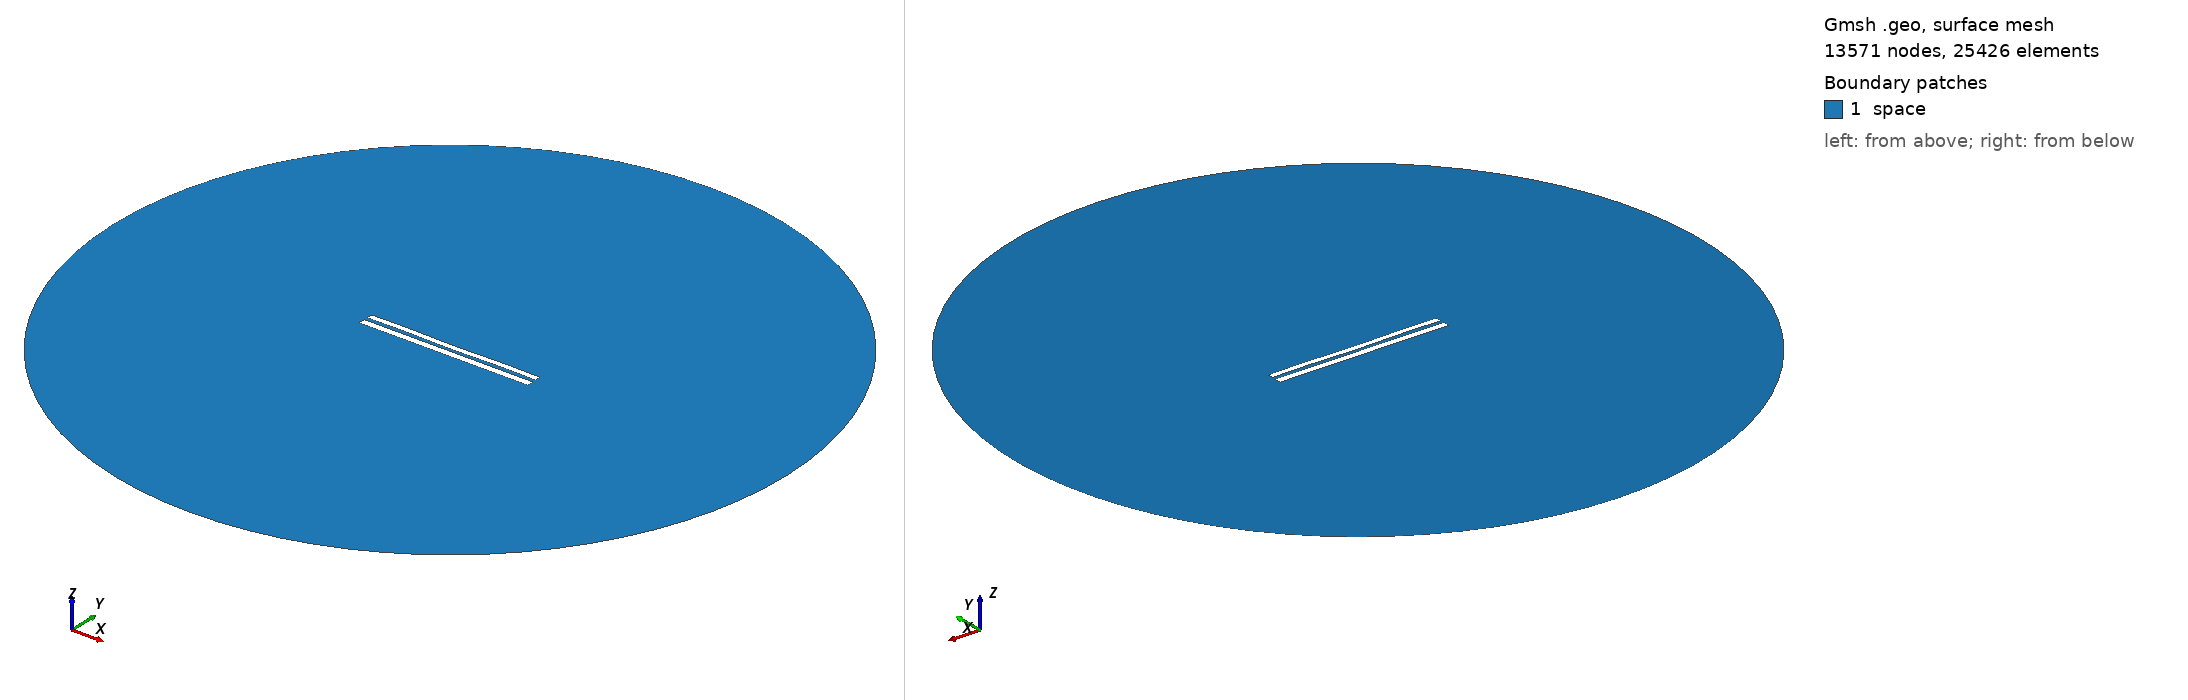

Gmsh geometry script, surface-meshed: 13571 nodes, 25426 surface elements. Boundary patches (legend numbers): 1 space. Left view from above one corner, right view from below the opposite corner. Legend entries are the model's physical surfaces. The drawing asked Gmsh for element sizes between 1% and 20% of the model's largest extent; the script's own settings can give other sizes.

=== 7790.geo (drawn) ===
//---------------------------------------
// Geometry kernel
//---------------------------------------

SetFactory("OpenCASCADE");



//---------------------------------------
// Parameters of the geometry
//---------------------------------------

// Overetch of the upper plate
overetch = 0.25;

// Distance between the plates
distance = 2.0;

// Discretization over the x axis (for the deformation)
nx = 50; 

// Length of the plate
L = 100 - overetch; 

// Number of modes
n = 4; 

// 1st mode coefficient
coeff(1) = 0.0;
beta(1) = 0.596864 * 3.1415926535 / L;

// 2nd mode coefficient
coeff(2) = -0.075;
beta(2) = 1.49418 * 3.1415926535 / L;

// 3rd mode coefficient
coeff(3) = 0.0;
beta(3) = 2.50025 * 3.1415926535 / L;

// 4th mode coefficient
coeff(4) = 0.15;
beta(4) = 3.49999 * 3.1415926535 / L;



//---------------------------------------
// Upper plate (deformed rectangle)
//---------------------------------------

// Coordiantes of the upper plate
xmin = -50;
xmax = 50 - overetch;

// Height of the upper plate
yheight = 4 - 2 * overetch;

// Indexes of the points
UpperID[] = {};
LowerID[] = {};
LeftID[] = {};
RightID[] = {};

// Point index
p = 1;

// Horizontal edges
For i In {1:nx}
    x = xmin + (i-1)*(xmax - xmin)/(nx-1);

    y_bottom = distance / 2 + overetch;
    For j In {1:n}
        C = (Cosh(beta(j)*L) + Cos(beta(j)*L)) / (Sinh(beta(j)*L) + Sin(beta(j)*L));
        y_bottom  = y_bottom + coeff(j) * (Cosh(beta(j)*(x+50)) - Cos(beta(j)*(x+50)) - C * (Sinh(beta(j)*(x+50)) - Sin(beta(j)*(x+50))));
    EndFor

    y_top = y_bottom + yheight;

    Point(p) = {x, y_top, 0, 1.0};
    UpperID[i] = p;
    p = p + 1;

    Point(p) = {x, y_bottom, 0, 1.0};
    LowerID[i] = p;
    p = p + 1;
EndFor

// Create point lists
UpperPts[] = {}; LowerPts[] = {};
For i In {1:nx}
  UpperPts[] += {UpperID[i]};
  LowerPts[] += {LowerID[i]};
EndFor

// Build splines
Spline(1) = {UpperPts[]};
Spline(2) = {LowerPts[]};
Line(3) = {LowerPts[nx-1], UpperPts[nx-1]};
Line(4) = {LowerPts[0], UpperPts[0]};

// Build the plane surface
Curve Loop(1) = {2, 3, -1, -4};
Plane Surface(1) = {1};



//---------------------------------------
// Lower plate (rectangle)
//---------------------------------------

// Vertices
Point(1001) = {-50, -1, 0, 1.0};
Point(1002) = { 50, -1, 0, 1.0};
Point(1003) = { 50,  -5, 0, 1.0};
Point(1004) = {-50,  -5, 0, 1.0};

// Edges
Line(5) = {1001, 1002};
Line(6) = {1002, 1003};
Line(7) = {1003, 1004};
Line(8) = {1004, 1001};

// Plane surface
Line Loop(2) = {5, 6, 7, 8};
Plane Surface(2) = {2}; 



//---------------------------------------
// Outer (fictious) boundary
//---------------------------------------

// Points
Point(1005) = {0, 0, 0};       // Center
Point(1006) = {200, 0, 0};     // Start point
Point(1007) = {0, 200, 0};     // 90 degrees
Point(1008) = {-200, 0, 0};    // 180 degrees
Point(1009) = {0, -200, 0};    // 270 degrees

// Circle arcs (each needs start, center, end)
Circle(9) = {1006, 1005, 1007};
Circle(10) = {1007, 1005, 1008};
Circle(11) = {1008, 1005, 1009};
Circle(12) = {1009, 1005, 1006};

// Plane surface for the entire domain
Curve Loop(3) = {9, 10, 11, 12};
Surface(3) = {3};

// Subtract the plates from the whole domain to obtain the actual domain where we want to solve the equations
BooleanDifference{ Surface{3}; Delete; }{ Surface{1}; Surface{2}; Delete; }




//---------------------------------------
// Transfinite Lines/Curves
//---------------------------------------

// Set the number of points on the boundaries
r = 7;

// Plates
Transfinite Curve {1, 2} = 50*r Using Progression 1;
Transfinite Curve {3, 4} = 2*r Using Progression 1;
Transfinite Line {5, 7} = 50*r Using Progression 1;
Transfinite Line {6, 8} = 2*r Using Progression 1;

// Outer boundary
Transfinite Line {9, 10, 11, 12} = 20 Using Progression 1;



//---------------------------------------
// Physical groups
//---------------------------------------                

// Physical curves (boundaries)
Physical Line("force_segment", 10) = {2};
Physical Line("upper_plate", 11) = {1, 3, 4};
Physical Line("lower_plate", 12) = {5, 6, 7, 8};
Physical Line("boundary", 20) = {9, 10, 11, 12};

// Physical Surfaces
Physical Surface("space", 30) = {3};



//---------------------------------------
// 6. Generate the Mesh
//---------------------------------------

// 2D mesh generation
Mesh 2;
